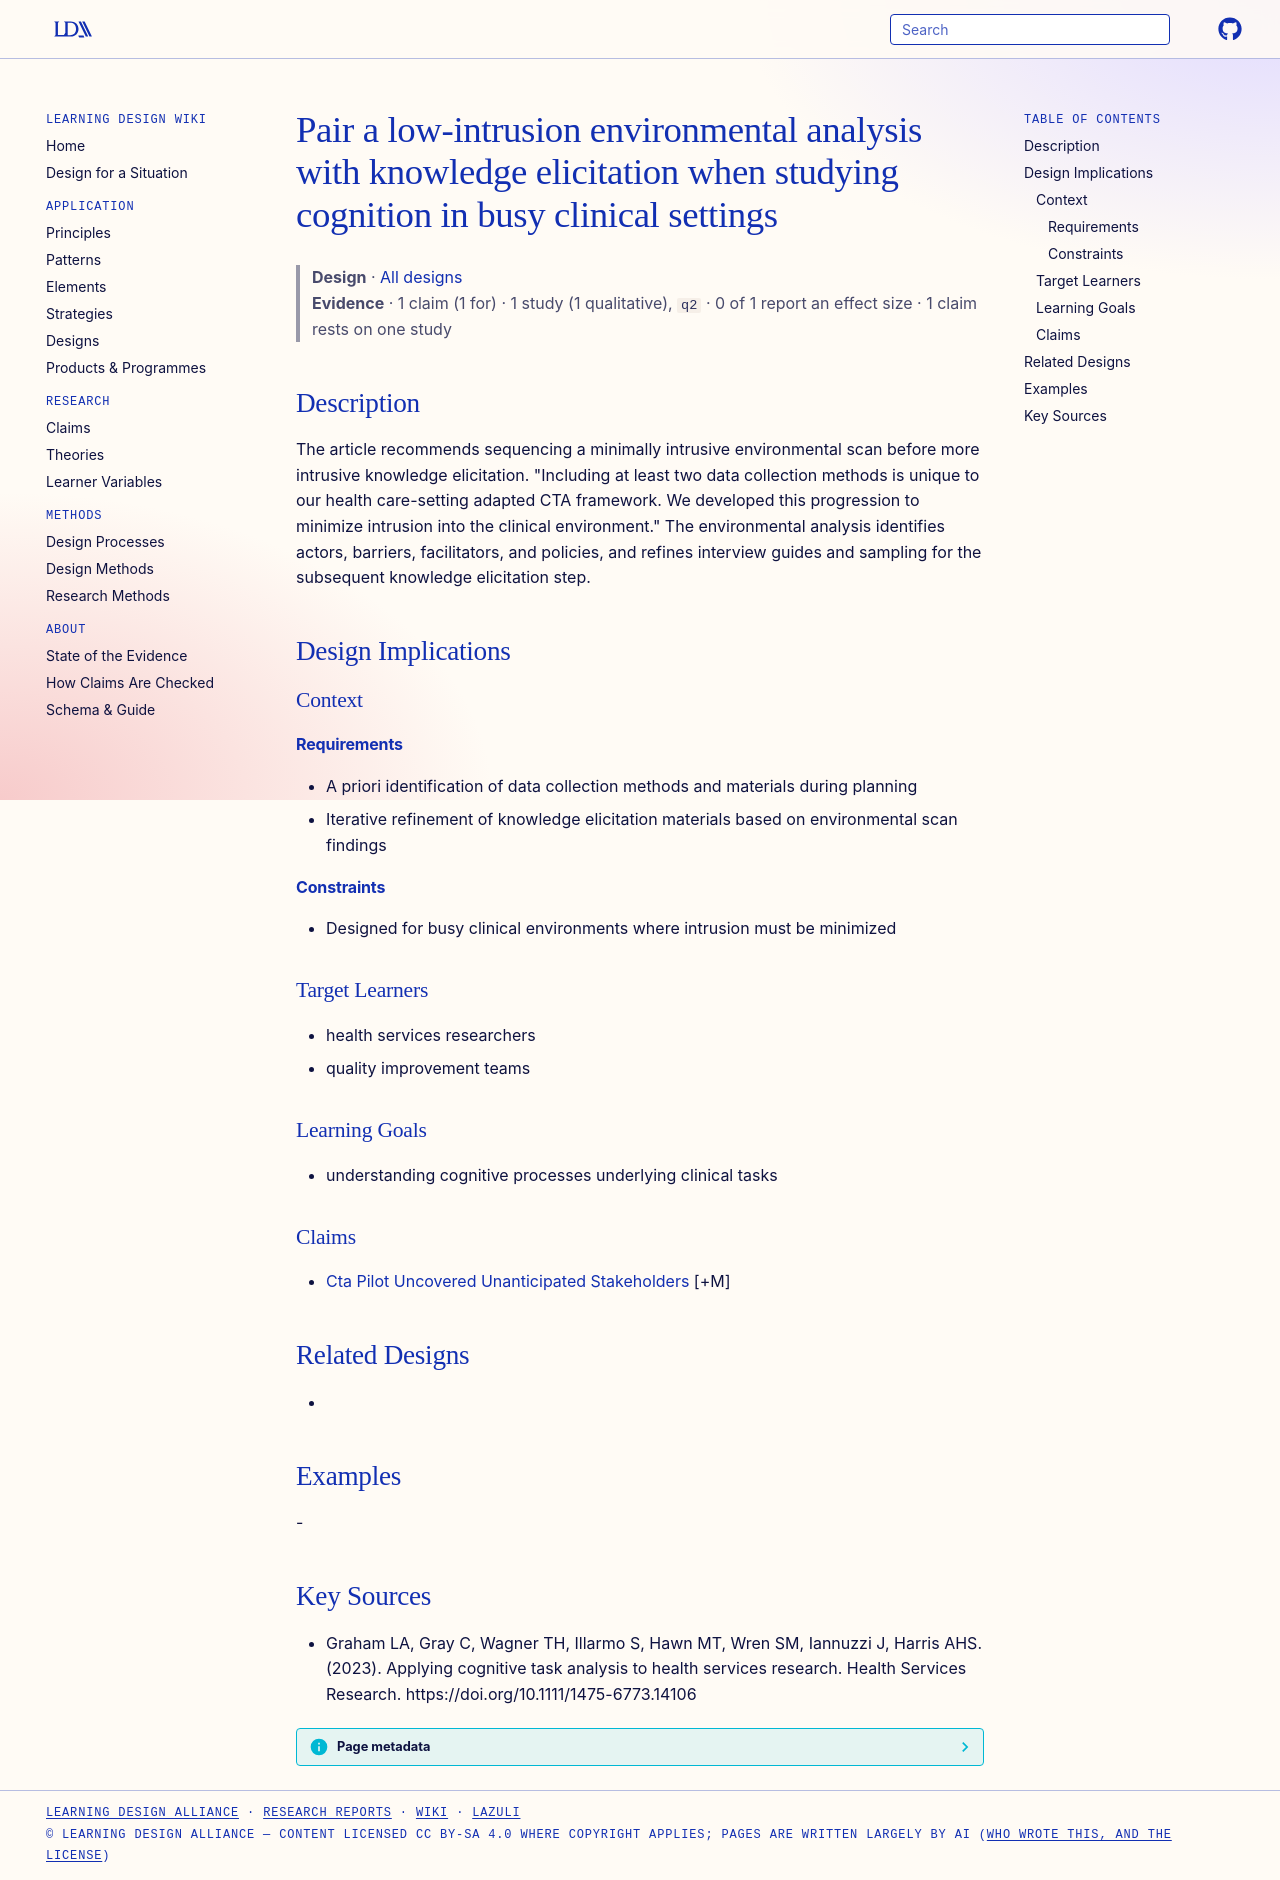

repository: Learning-Design-Alliance/learning-wiki · page: designs/environmental-scan-before-knowledge-elicitation/index.html · generator: mkdocs

---
type: design
id: environmental-scan-before-knowledge-elicitation
title: Pair a low-intrusion environmental analysis with knowledge elicitation when studying cognition in busy clinical settings
description: The article recommends sequencing a minimally intrusive environmental scan before more intrusive knowledge elicitation.
status: review
generated:
  by: "process:settle-candidates"
  at: 2026-10-16
sources:
  - id: graham-la-2023
    resource: "https://doi.org/10.1111/1475-6773.14106"
    title: "Graham LA, Gray C, Wagner TH, Illarmo S, Hawn MT, Wren SM, Iannuzzi J, Harris AHS. (2023). Applying cognitive task analysis to health services research. Health Services Research. https://doi.org/10.1111/1475-6773.14106"
    author: Graham LA, Gray C, Wagner TH, Illarmo S, Hawn MT, Wren SM, Iannuzzi J, Harris AHS
---

# Pair a low-intrusion environmental analysis with knowledge elicitation when studying cognition in busy clinical settings

> **Design** · [All designs](index.md)
> **Evidence** · 1 claim (1 for) · 1 study (1 qualitative), `q2` · 0 of 1 report an effect size · 1 claim rests on one study

## Description
The article recommends sequencing a minimally intrusive environmental scan before more intrusive knowledge elicitation. "Including at least two data collection methods is unique to our health care-setting adapted CTA framework. We developed this progression to minimize intrusion into the clinical environment." The environmental analysis identifies actors, barriers, facilitators, and policies, and refines interview guides and sampling for the subsequent knowledge elicitation step.

## Design Implications

### Context
#### Requirements
- A priori identification of data collection methods and materials during planning
- Iterative refinement of knowledge elicitation materials based on environmental scan findings
#### Constraints
- Designed for busy clinical environments where intrusion must be minimized

### Target Learners
- health services researchers
- quality improvement teams

### Learning Goals
- understanding cognitive processes underlying clinical tasks

### Claims
- [Cta Pilot Uncovered Unanticipated Stakeholders](../claims/cta-pilot-uncovered-unanticipated-stakeholders.md) [+M]

## Related Designs
- 

## Examples
-

## Key Sources
- Graham LA, Gray C, Wagner TH, Illarmo S, Hawn MT, Wren SM, Iannuzzi J, Harris AHS. (2023). Applying cognitive task analysis to health services research. Health Services Research. https://doi.org/10.1111/1475-6773.14106
